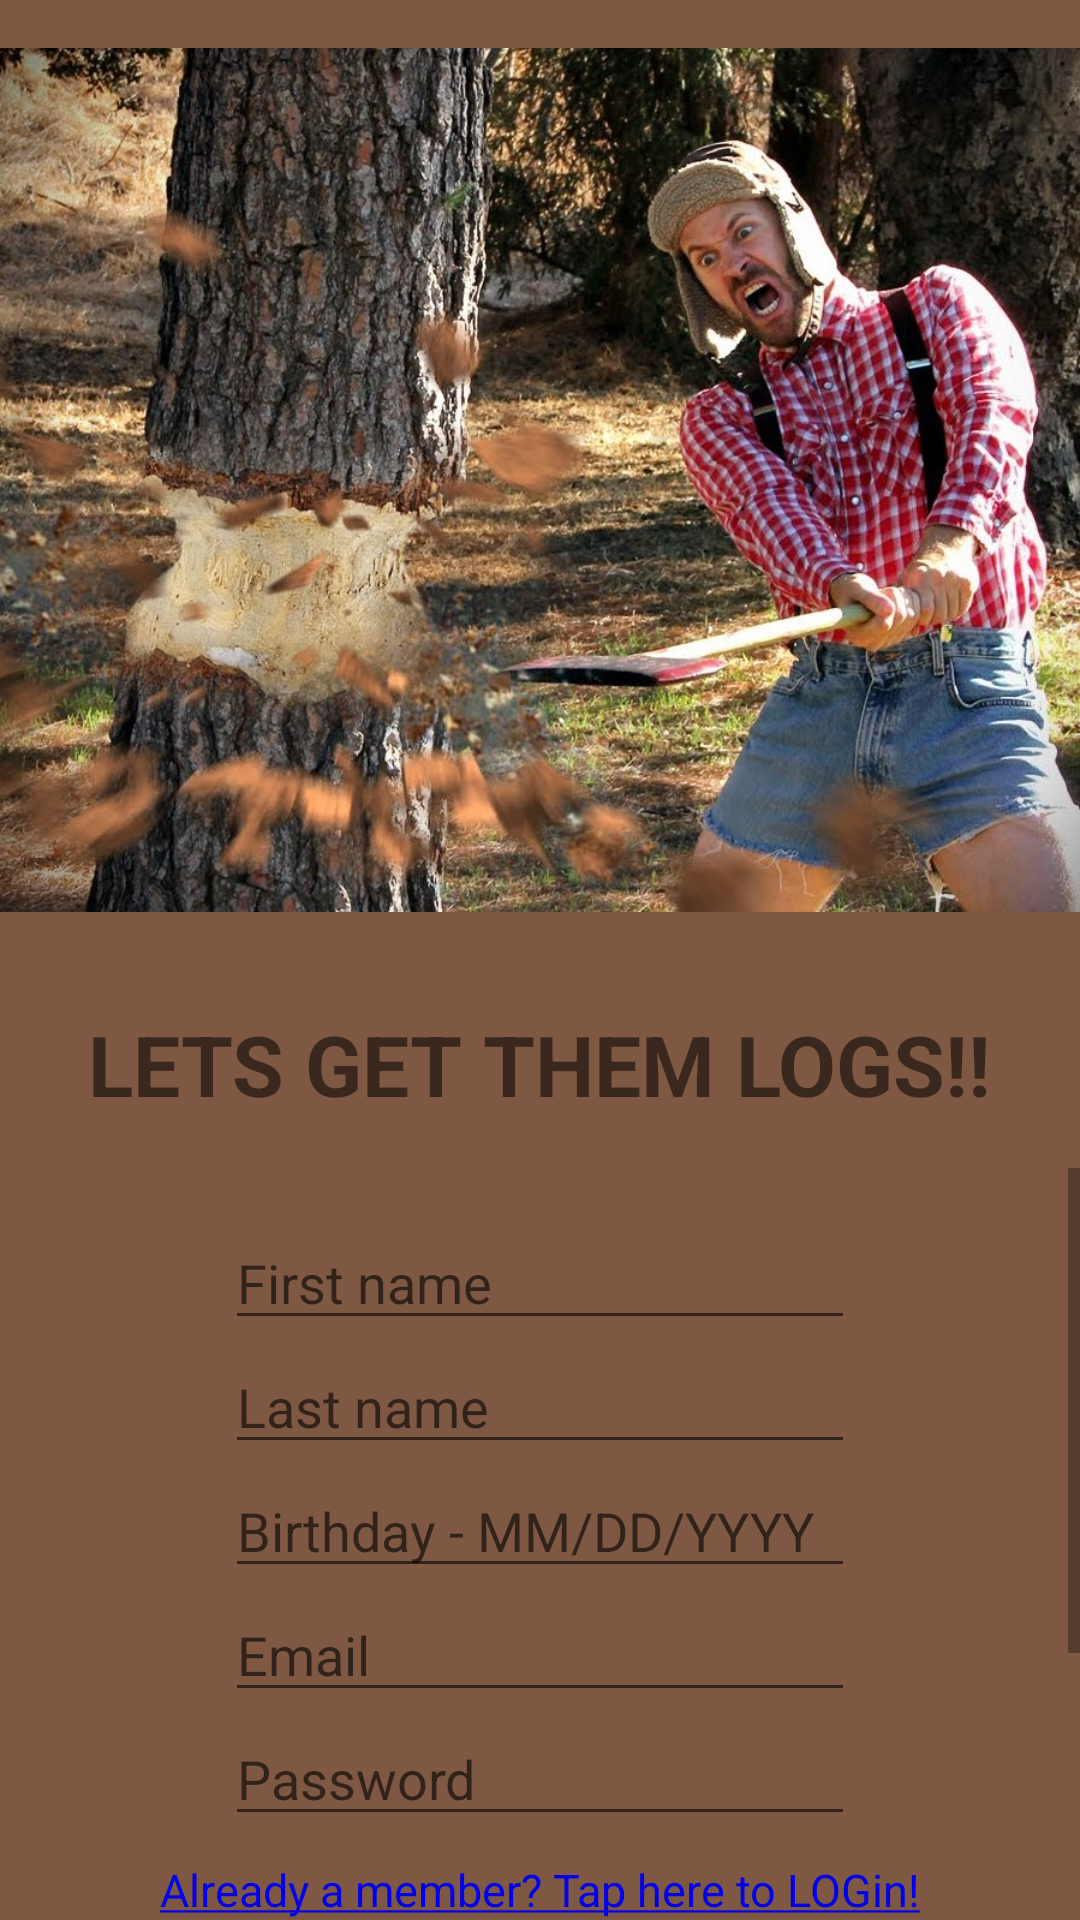

The Android layout XML behind this screen, and the referenced resources:
<!-- AndroidManifest.xml: application theme Theme.LOGin -->
<!-- res/layout/activity_register.xml -->
<?xml version="1.0" encoding="utf-8"?>
<androidx.constraintlayout.widget.ConstraintLayout xmlns:android="http://schemas.android.com/apk/res/android"
    xmlns:app="http://schemas.android.com/apk/res-auto"
    xmlns:tools="http://schemas.android.com/tools"
    android:id="@+id/constraintLayoutRegister"
    android:layout_width="match_parent"
    android:layout_height="match_parent"
    android:background="#7E5843"
    tools:context=".Register">

    <androidx.constraintlayout.widget.ConstraintLayout
        android:id="@+id/constraintLayoutCutTree"
        android:layout_width="0dp"
        android:layout_height="0dp"
        app:layout_constraintEnd_toEndOf="parent"
        app:layout_constraintHeight_default="percent"
        app:layout_constraintHeight_percent=".50"
        app:layout_constraintStart_toStartOf="parent"
        app:layout_constraintTop_toTopOf="parent">

        <ImageView
            android:id="@+id/imgCuttingTree"
            android:layout_width="wrap_content"
            android:layout_height="wrap_content"
            android:contentDescription="@string/cutting_tree_img_desc"
            app:layout_constraintBottom_toBottomOf="parent"
            app:layout_constraintEnd_toEndOf="parent"
            app:layout_constraintStart_toStartOf="parent"
            app:layout_constraintTop_toTopOf="parent"
            app:srcCompat="@drawable/cutting_tree_cropped" />

    </androidx.constraintlayout.widget.ConstraintLayout>

    <TextView
        android:id="@+id/tvCuttingLogs"
        android:layout_width="wrap_content"
        android:layout_height="wrap_content"
        android:layout_marginTop="16dp"
        android:text="@string/lets_get_logs"
        android:textSize="28sp"
        android:textStyle="bold"
        app:layout_constraintEnd_toEndOf="parent"
        app:layout_constraintStart_toStartOf="parent"
        app:layout_constraintTop_toBottomOf="@+id/constraintLayoutCutTree" />

    <ScrollView
        android:id="@+id/ScrollViewRegisterForm"
        android:layout_width="0dp"
        android:layout_height="0dp"
        android:layout_marginTop="16dp"
        app:layout_constraintBottom_toTopOf="@id/tvMemberCheck"
        app:layout_constraintEnd_toEndOf="parent"
        app:layout_constraintStart_toStartOf="parent"
        app:layout_constraintTop_toBottomOf="@+id/tvCuttingLogs">

        <androidx.constraintlayout.widget.ConstraintLayout
            android:id="@+id/RegisterForm"
            android:layout_width="match_parent"
            android:layout_height="wrap_content">

            <EditText
                android:id="@+id/editTextRegisterFirstName"
                android:layout_width="wrap_content"
                android:layout_height="wrap_content"
                android:layout_marginTop="16dp"
                android:autofillHints="@string/first_name"
                android:ems="10"
                android:hint="@string/first_name"
                android:inputType="textPersonName"
                app:layout_constraintEnd_toEndOf="parent"
                app:layout_constraintStart_toStartOf="parent"
                app:layout_constraintTop_toTopOf="parent" />

            <EditText
                android:id="@+id/editTextRegisterLastName"
                android:layout_width="wrap_content"
                android:layout_height="wrap_content"
                android:autofillHints="@string/last_name"
                android:hint="@string/last_name"
                android:ems="10"
                android:inputType="textPersonName"
                app:layout_constraintEnd_toEndOf="parent"
                app:layout_constraintStart_toStartOf="parent"
                app:layout_constraintTop_toBottomOf="@id/editTextRegisterFirstName" />

            <EditText
                android:id="@+id/editTextRegisterDateOfBirth"
                android:layout_width="wrap_content"
                android:layout_height="wrap_content"
                android:autofillHints="@string/dob"
                android:hint="@string/dob"
                android:ems="10"
                android:inputType="date"
                app:layout_constraintEnd_toEndOf="parent"
                app:layout_constraintStart_toStartOf="parent"
                app:layout_constraintTop_toBottomOf="@id/editTextRegisterLastName" />

            <EditText
                android:id="@+id/editTextRegisterEmail"
                android:layout_width="wrap_content"
                android:layout_height="wrap_content"
                android:autofillHints="@string/email"
                android:hint="@string/email"
                android:ems="10"
                android:inputType="textEmailAddress"
                app:layout_constraintEnd_toEndOf="parent"
                app:layout_constraintStart_toStartOf="parent"
                app:layout_constraintTop_toBottomOf="@id/editTextRegisterDateOfBirth" />

            <EditText
                android:id="@+id/editTextRegisterPassword"
                android:layout_width="wrap_content"
                android:layout_height="wrap_content"
                android:autofillHints="@string/password"
                android:hint="@string/password"
                android:ems="10"
                android:inputType="textPassword"
                app:layout_constraintEnd_toEndOf="parent"
                app:layout_constraintStart_toStartOf="parent"
                app:layout_constraintTop_toBottomOf="@id/editTextRegisterEmail" />

            <EditText
                android:id="@+id/editTextRegisterPasswordConfirm"
                android:layout_width="wrap_content"
                android:layout_height="wrap_content"
                android:autofillHints="@string/password_confirm"
                android:hint="@string/password_confirm"
                android:ems="10"
                android:inputType="textPassword"
                app:layout_constraintEnd_toEndOf="parent"
                app:layout_constraintStart_toStartOf="parent"
                app:layout_constraintTop_toBottomOf="@id/editTextRegisterPassword" />

            <Button
                android:id="@+id/btnSubmitRegistration"
                android:layout_width="wrap_content"
                android:layout_height="wrap_content"
                android:layout_marginTop="16dp"
                android:onClick="register"
                android:text="@string/btn_register"
                app:layout_constraintEnd_toEndOf="parent"
                app:layout_constraintStart_toStartOf="parent"
                app:layout_constraintTop_toBottomOf="@id/editTextRegisterPasswordConfirm" />
        </androidx.constraintlayout.widget.ConstraintLayout>
    </ScrollView>

    <TextView
        android:id="@+id/tvMemberCheck"
        android:layout_width="wrap_content"
        android:layout_height="wrap_content"
        android:clickable="true"
        android:onClick="goToLogin"
        android:text="@string/go_login"
        android:textColor="#0000EE"
        android:textSize="15sp"
        app:layout_constraintBottom_toBottomOf="parent"
        app:layout_constraintEnd_toEndOf="parent"
        app:layout_constraintStart_toStartOf="parent" />


</androidx.constraintlayout.widget.ConstraintLayout>
<!-- resources referenced by this layout -->
<resources>
  <!-- drawable cutting_tree_cropped: jpg bitmap (drawable, 294327 bytes) -->
  <string name="btn_register">Register</string>
  <string name="cutting_tree_img_desc">Man cutting tree aggressively for logs </string>
  <string name="dob">Birthday - MM/DD/YYYY</string>
  <string name="email">Email</string>
  <string name="first_name">First name</string>
  <string name="go_login"><u>Already a member? Tap here to LOGin!</u></string>
  <string name="last_name">Last name</string>
  <string name="lets_get_logs">LETS GET THEM LOGS!!</string>
  <string name="password">Password</string>
  <string name="password_confirm">Confirm Password</string>
  <style name="Theme.LOGin" parent="Theme.MaterialComponents.DayNight.NoActionBar">
  
  
  
  
          
          <item name="colorPrimary">@color/purple_500</item>
          <item name="colorPrimaryVariant">@color/purple_700</item>
          <item name="colorOnPrimary">@color/white</item>
          
          <item name="colorSecondary">@color/teal_200</item>
          <item name="colorSecondaryVariant">@color/teal_700</item>
          <item name="colorOnSecondary">@color/black</item>
          
          <item name="android:statusBarColor" tools:targetApi="l">?attr/colorPrimaryVariant</item>
          
      </style>
  <!-- not gathered from this repository: default colours our renderer supplied (Android Studio template values) -->
  <color name="purple_500">#FF6200EE</color>
  <color name="purple_700">#FF3700B3</color>
  <color name="teal_200">#FF03DAC5</color>
  <color name="teal_700">#FF018786</color>
  <color name="black">#FF000000</color>
  <color name="white">#FFFFFFFF</color>
</resources>
